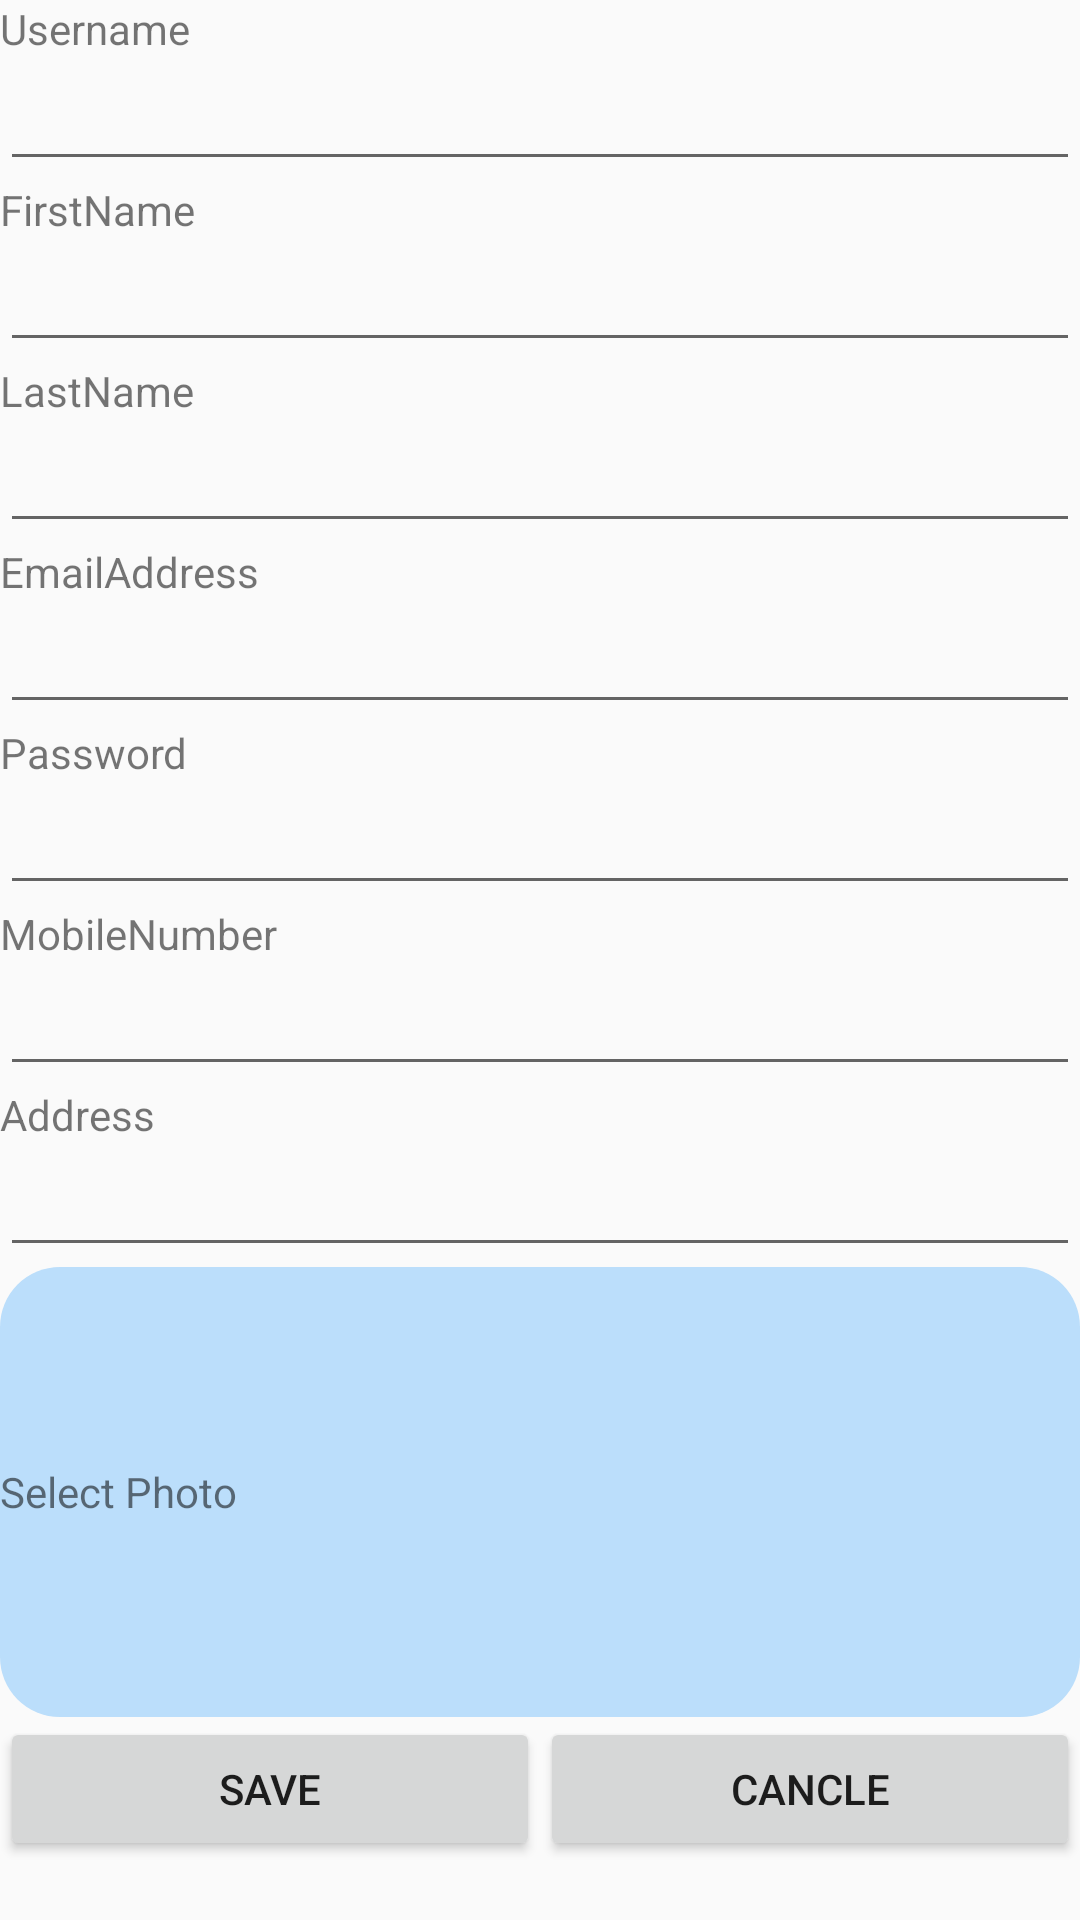

Write the Android layout XML for this screen, with the resource values it uses.
<!-- AndroidManifest.xml: application theme AppTheme -->
<!-- res/layout/fragment_add_user.xml -->
<?xml version="1.0" encoding="utf-8"?>
<LinearLayout xmlns:android="http://schemas.android.com/apk/res/android"
    android:layout_width="match_parent"
    android:layout_height="match_parent"
    android:orientation="vertical">

    <ScrollView
        android:layout_width="match_parent"
        android:layout_height="match_parent">

        <LinearLayout
            android:layout_width="match_parent"
            android:layout_height="match_parent"
            android:orientation="vertical">

            <TextView
                android:layout_width="match_parent"
                android:layout_height="wrap_content"
                android:text="Username" />

            <EditText
                android:id="@+id/etFAUUsername"
                android:layout_width="match_parent"
                android:layout_height="wrap_content"
                android:imeOptions="actionNext"
                android:inputType="text"
                android:maxLines="1" />

            <TextView
                android:layout_width="match_parent"
                android:layout_height="wrap_content"
                android:text="FirstName" />

            <EditText
                android:id="@+id/etFAUFirstName"
                android:layout_width="match_parent"
                android:layout_height="wrap_content"
                android:imeOptions="actionNext"
                android:inputType="text"
                android:maxLines="1" />

            <TextView
                android:layout_width="match_parent"
                android:layout_height="wrap_content"
                android:text="LastName" />

            <EditText
                android:id="@+id/etFAULastName"
                android:layout_width="match_parent"
                android:layout_height="wrap_content"
                android:imeOptions="actionNext"
                android:inputType="text"
                android:maxLines="1" />

            <TextView
                android:layout_width="match_parent"
                android:layout_height="wrap_content"
                android:text="EmailAddress" />

            <EditText
                android:id="@+id/etFAUEmailAddress"
                android:layout_width="match_parent"
                android:layout_height="wrap_content"
                android:imeOptions="actionNext"
                android:inputType="textEmailAddress"
                android:maxLines="1" />

            <TextView
                android:layout_width="match_parent"
                android:layout_height="wrap_content"
                android:text="Password" />

            <EditText
                android:id="@+id/etFAUPassword"
                android:layout_width="match_parent"
                android:layout_height="wrap_content"
                android:imeOptions="actionNext"
                android:inputType="text"
                android:maxLines="1" />

            <TextView
                android:layout_width="match_parent"
                android:layout_height="wrap_content"
                android:text="MobileNumber" />

            <EditText
                android:id="@+id/etFAUMobileNumber"
                android:layout_width="match_parent"
                android:layout_height="wrap_content"
                android:imeOptions="actionNext"
                android:inputType="number"
                android:maxLines="1" />

            <TextView
                android:layout_width="match_parent"
                android:layout_height="wrap_content"
                android:text="Address" />

            <EditText
                android:id="@+id/etFAUAddress"
                android:layout_width="match_parent"
                android:layout_height="wrap_content"
                android:imeOptions="actionNext"
                android:inputType="text"
                android:maxLines="1" />

            <RelativeLayout
                android:id="@+id/llFAUSelectPhoto"
                android:layout_width="match_parent"
                android:layout_height="wrap_content"
                android:orientation="horizontal">


                <ImageView
                    android:id="@+id/ivFAUPhoto"
                    android:layout_width="match_parent"
                    android:layout_height="150dp"
                    android:background="@drawable/image_rounded_corner_bg"
                    android:foreground="@drawable/image_rounded_corner_fg"/>

                <TextView
                    android:layout_width="match_parent"
                    android:layout_height="match_parent"
                    android:layout_weight="1"
                    android:layout_centerVertical="true"
                    android:text="Select Photo" />
            </RelativeLayout>

            <LinearLayout
                android:layout_width="match_parent"
                android:layout_height="wrap_content"
                android:orientation="horizontal">

                <Button
                    android:id="@+id/bFAUSave"
                    android:layout_width="0dp"
                    android:layout_height="wrap_content"
                    android:layout_weight="1"
                    android:text="Save" />

                <Button
                    android:id="@+id/bFAUCancle"
                    android:layout_width="0dp"
                    android:layout_height="wrap_content"
                    android:layout_weight="1"
                    android:text="Cancle" />
            </LinearLayout>
        </LinearLayout>
    </ScrollView>
</LinearLayout>
<!-- resources referenced by this layout -->
<resources>
  <!-- drawable image_rounded_corner_bg (drawable) -->
  <?xml version="1.0" encoding="utf-8"?>
  <shape android:shape="rectangle"
      xmlns:android="http://schemas.android.com/apk/res/android" >
  <solid android:color="@color/colorPrimary"/>
      <corners android:radius="20dp"/>
  </shape>
  <!-- drawable image_rounded_corner_fg (drawable) -->
  <?xml version="1.0" encoding="utf-8"?>
  <shape xmlns:android="http://schemas.android.com/apk/res/android"
      android:shape="rectangle">
      <gradient
          android:endColor="#0fff"
          android:startColor="#ffff" />
      <corners android:radius="20dp" />
  </shape>
  <style name="AppTheme" parent="Theme.AppCompat.Light.NoActionBar">
          
          <item name="colorPrimary">@color/colorPrimary</item>
          <item name="colorPrimaryDark">@color/colorPrimaryDark</item>
          <item name="colorAccent">@color/colorAccent</item>
      </style>
  <color name="colorPrimary">#bbdefb</color>
  <color name="colorPrimaryDark">@color/colorPrimary</color>
  <color name="colorAccent">#FF4081</color>
</resources>
